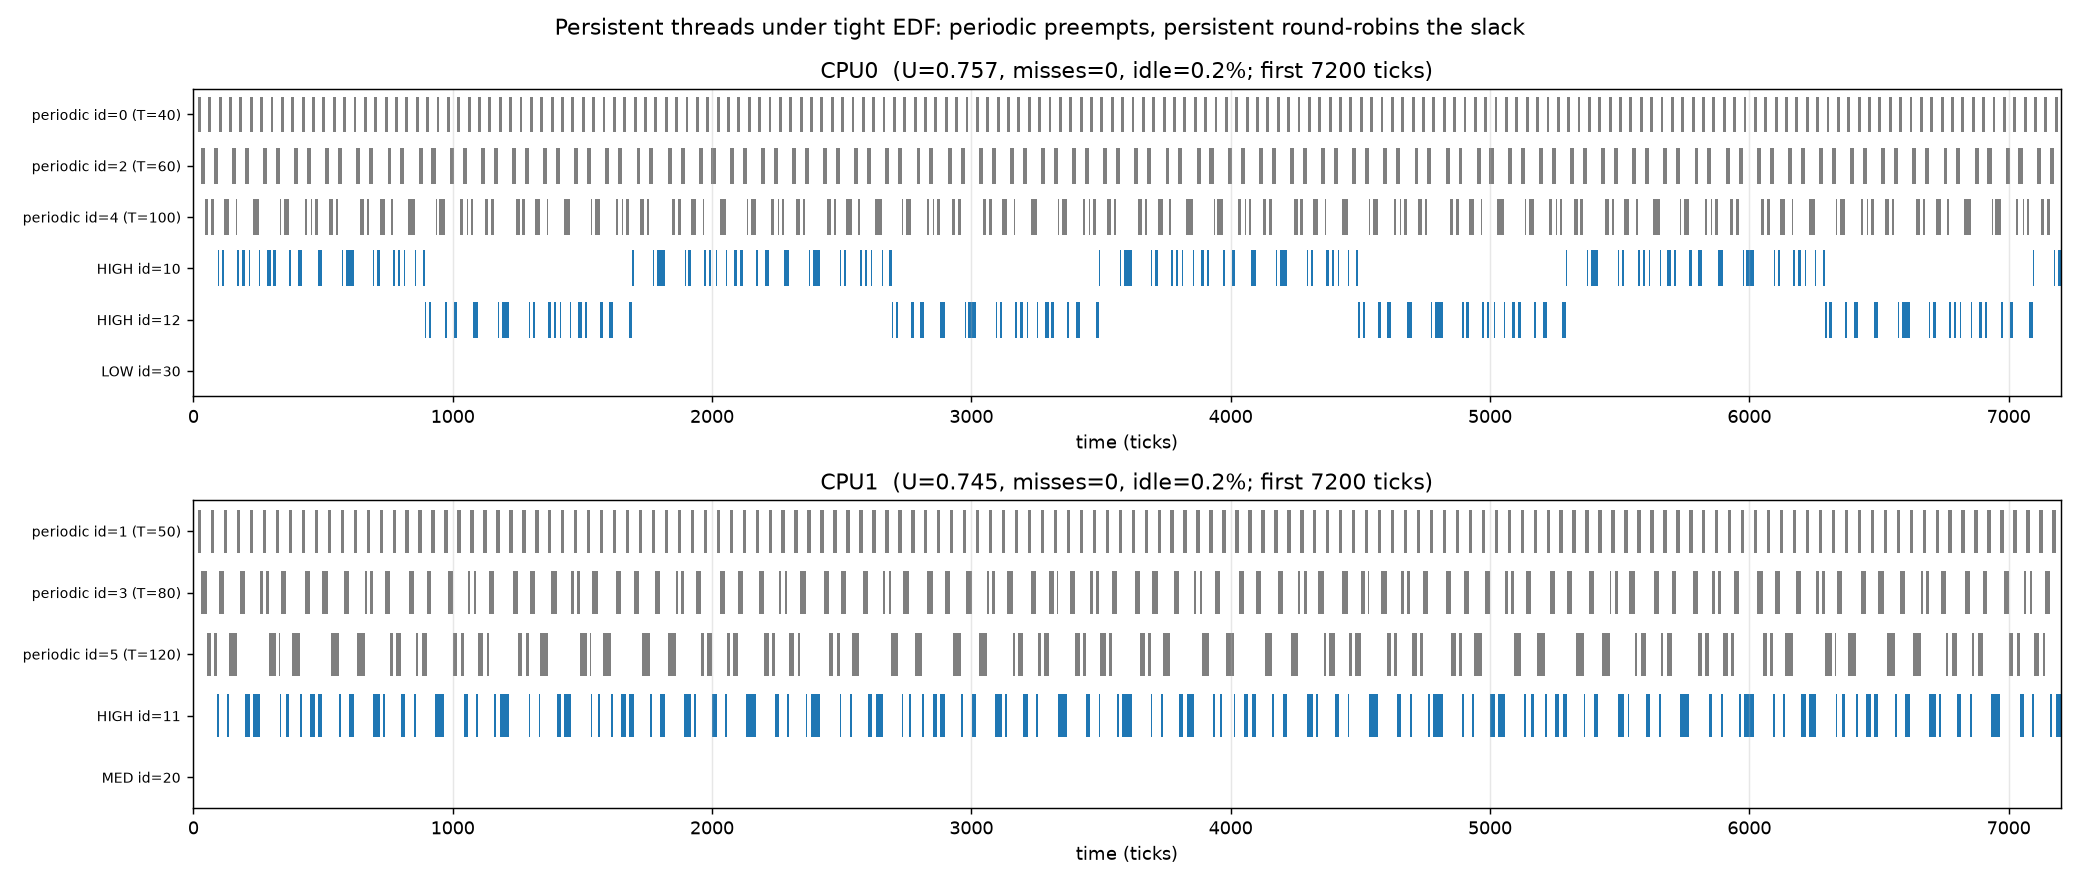

The data file committed next to this chart (first rows):
kind, id, priority, period, core, run_ticks, done
periodic, 0, , 40, 0, 1980, 201
periodic, 1, , 50, 1, 1872, 183
periodic, 2, , 60, 0, 1836, 134
periodic, 3, , 80, 1, 1800, 114
periodic, 4, , 100, 0, 1740, 80
periodic, 5, , 120, 1, 1776, 76
persistent, 10, HIGH, 200, 0, 874, 
persistent, 11, HIGH, 200, 1, 1734, 
persistent, 12, HIGH, 200, 0, 752, 
persistent, 20, MED, 200, 1, 0, 
persistent, 30, LOW, 200, 0, 0, 
CPU0_util, 0.7571, misses=0, idle_pct=0.2
CPU1_util, 0.7449, misses=0, idle_pct=0.2
